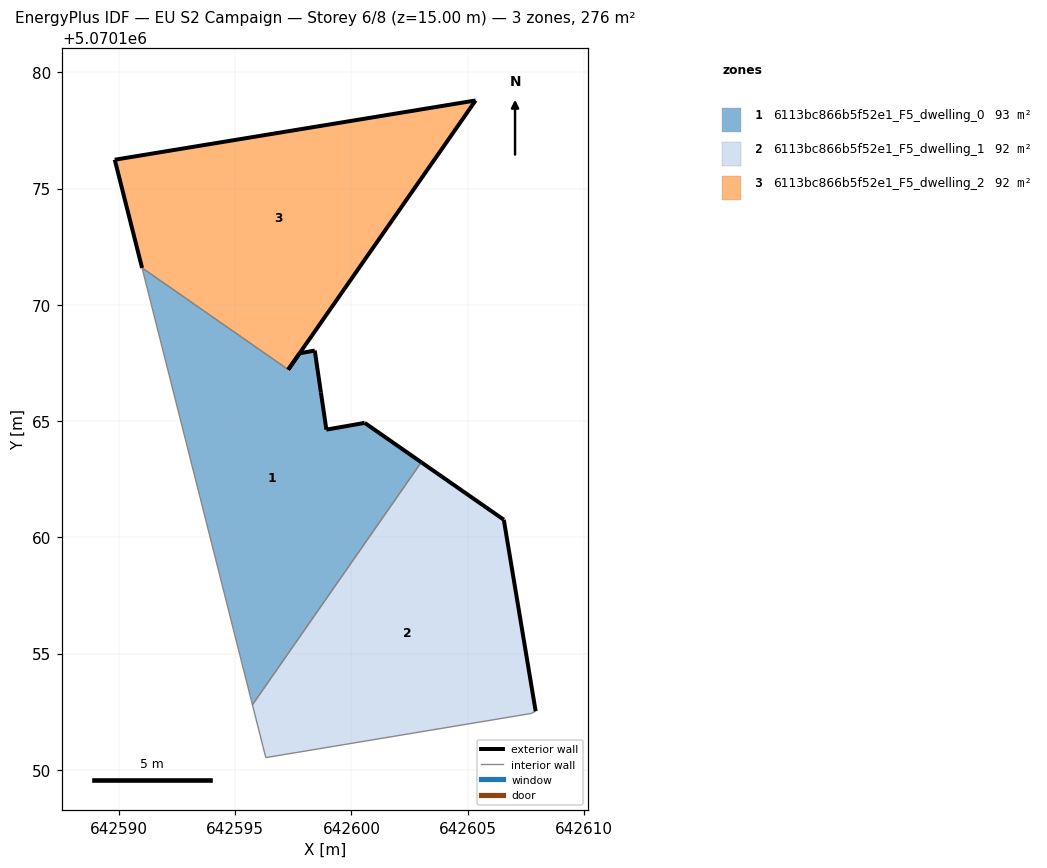
=== STOREY PLAN SPEC (per zone: floor XY polygon, exterior-wall plan segments, windows/doors) ===
zone 1: 6113bc866b5f52e1_F5_dwelling_0  (93.0 m²)
  floor: (642595.74, 5070152.80) (642603.00, 5070163.23) (642600.57, 5070164.92) (642598.92, 5070164.63) (642598.69, 5070166.23) (642598.42, 5070168.03) (642597.77, 5070167.91) (642597.28, 5070167.21) (642590.99, 5070171.59)
  exterior wall: (642600.57, 5070164.92) – (642603.00, 5070163.23)  [3.0 m]
  exterior wall: (642597.28, 5070167.21) – (642597.77, 5070167.91)  [0.9 m]
  exterior wall: (642597.77, 5070167.91) – (642598.42, 5070168.03)  [0.7 m]
  exterior wall: (642598.42, 5070168.03) – (642598.69, 5070166.23)  [1.8 m]
  exterior wall: (642598.69, 5070166.23) – (642598.92, 5070164.63)  [1.6 m]
  exterior wall: (642598.92, 5070164.63) – (642600.57, 5070164.92)  [1.7 m]
  interior walls: 3
zone 2: 6113bc866b5f52e1_F5_dwelling_1  (91.6 m²)
  floor: (642607.72, 5070152.42) (642607.92, 5070152.52) (642606.55, 5070160.75) (642603.00, 5070163.23) (642595.74, 5070152.80) (642596.32, 5070150.52)
  floor: (642606.55, 5070160.75) (642603.00, 5070163.23) (642603.00, 5070163.23)
  exterior wall: (642603.00, 5070163.23) – (642606.56, 5070160.75)  [4.3 m]
  exterior wall: (642606.56, 5070160.75) – (642607.93, 5070152.52)  [8.4 m]
  interior walls: 4
zone 3: 6113bc866b5f52e1_F5_dwelling_2  (91.6 m²)
  floor: (642597.28, 5070167.21) (642605.34, 5070178.79) (642589.82, 5070176.24) (642590.99, 5070171.59)
  exterior wall: (642590.99, 5070171.59) – (642589.82, 5070176.24)  [4.8 m]
  exterior wall: (642589.82, 5070176.24) – (642605.34, 5070178.79)  [15.7 m]
  exterior wall: (642605.34, 5070178.79) – (642597.28, 5070167.21)  [14.1 m]
  interior walls: 1

=== DERIVED (storey summary) ===
Building: EU S2 Campaign
Storey: 6 of 8  (floor level z = 15.00 m)
Storey gross floor area: 276.3 m²
Zones on this storey: 3
  - 6113bc866b5f52e1_F5_dwelling_0: floor 93.0 m²; exterior wall 9.6 m (28.8 m²); WWR 0.0%
  - 6113bc866b5f52e1_F5_dwelling_1: floor 91.6 m²; exterior wall 12.7 m (38.0 m²); WWR 0.0%
  - 6113bc866b5f52e1_F5_dwelling_2: floor 91.6 m²; exterior wall 34.6 m (103.9 m²); WWR 0.0%
Zone adjacency (shared interzone walls):
  - 6113bc866b5f52e1_F5_dwelling_0 ↔ 6113bc866b5f52e1_F5_dwelling_1
  - 6113bc866b5f52e1_F5_dwelling_0 ↔ 6113bc866b5f52e1_F5_dwelling_2